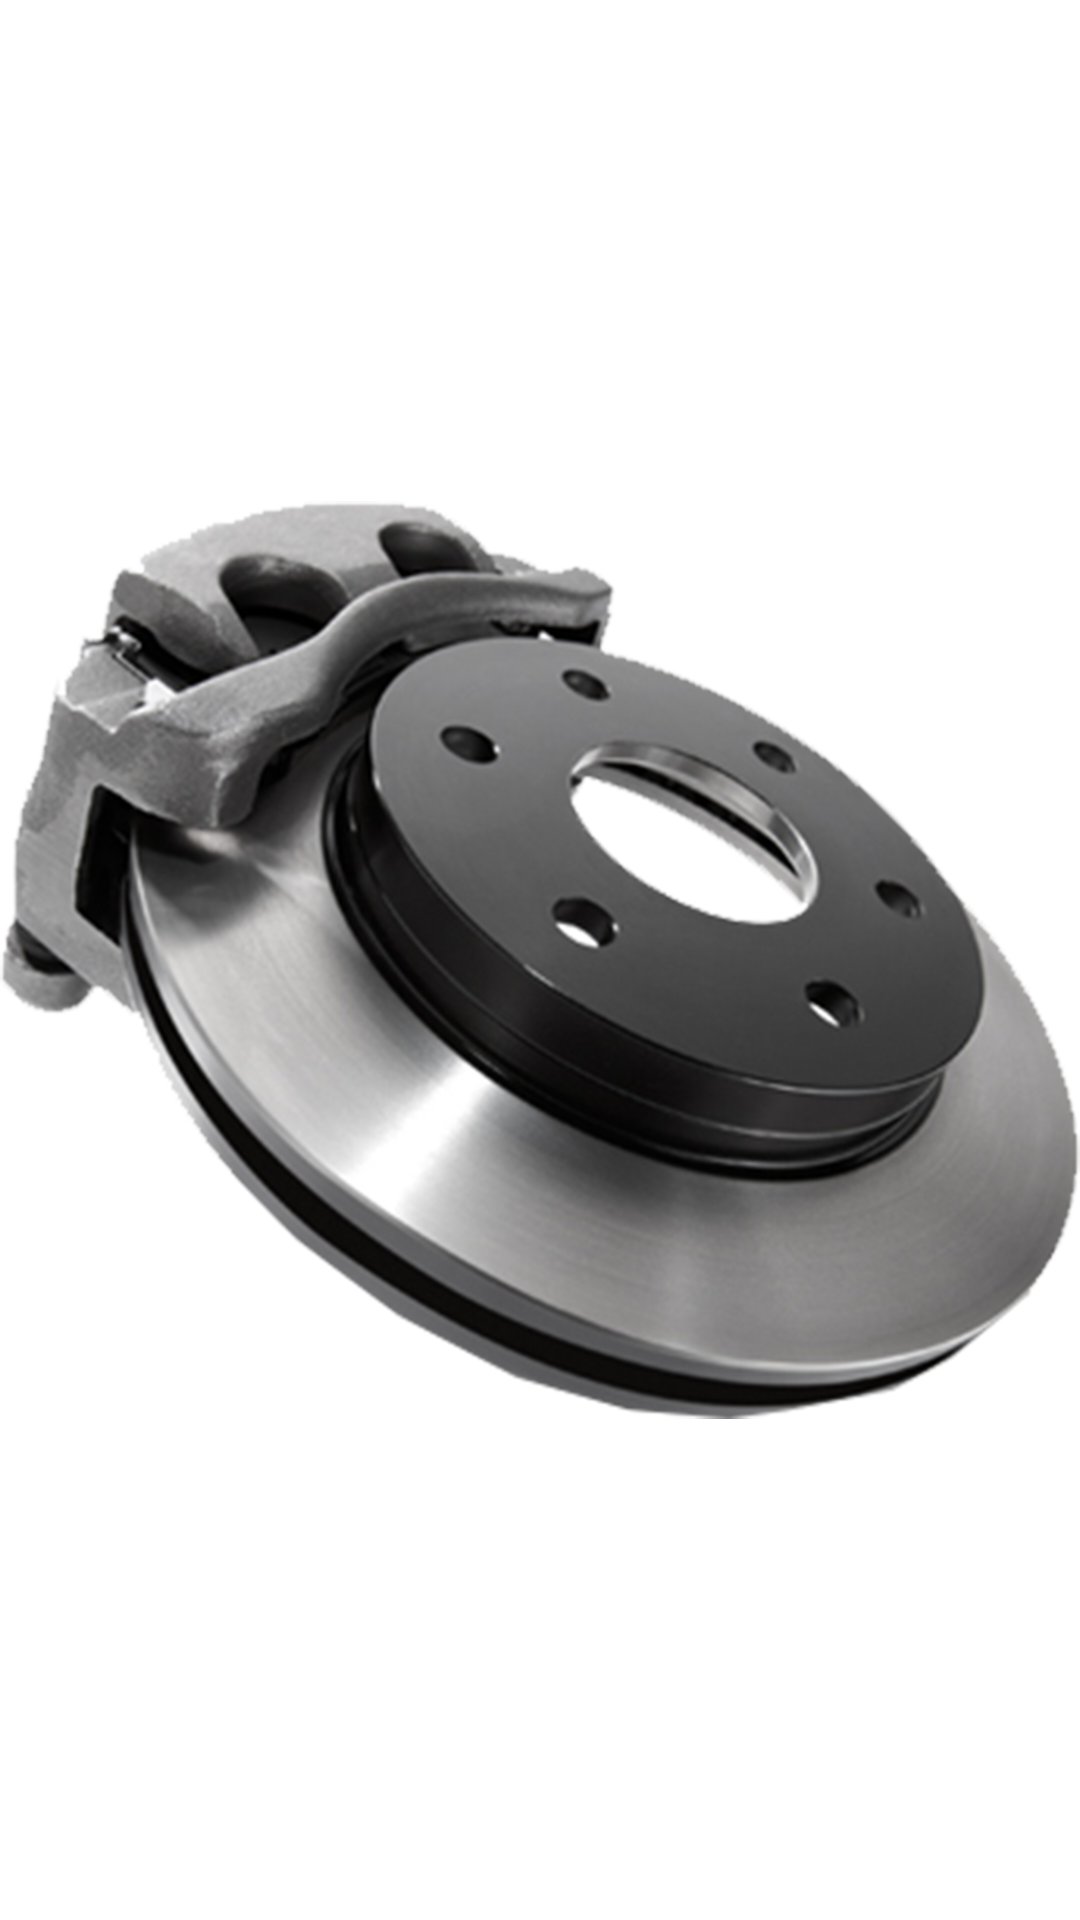

Layout XML and referenced resources for this Android screen:
<!-- AndroidManifest.xml: application theme Theme.Shopee -->
<!-- res/layout/ads_home_items_view.xml -->
<?xml version="1.0" encoding="utf-8"?>
<LinearLayout xmlns:android="http://schemas.android.com/apk/res/android"
    android:layout_width="match_parent"
    android:layout_height="wrap_content"
    android:orientation="vertical">


    <ImageView
        android:id="@+id/ads_home_items_view_ads_image_iv"
        android:layout_width="match_parent"
        android:layout_height="wrap_content"
        android:src="@drawable/part"
        android:layout_marginBottom="@dimen/_5sdp"
        android:contentDescription="@null" />


</LinearLayout>
<!-- resources referenced by this layout -->
<resources>
  <!-- drawable part: png bitmap (drawable, 512659 bytes) -->
  <style name="Theme.Shopee" parent="Theme.MaterialComponents.DayNight.DarkActionBar">
          
          <item name="colorPrimary">@color/red</item>
          <item name="colorPrimaryVariant">@color/purple_700</item>
          <item name="colorOnPrimary">@color/white</item>
          
          <item name="colorSecondary">@color/teal_200</item>
          <item name="colorSecondaryVariant">@color/teal_700</item>
          <item name="colorOnSecondary">@color/black</item>
          
          <item name="android:statusBarColor" tools:targetApi="l">@color/red</item>
          
  
  
          <item name="android:actionButtonStyle">@style/myActionButtonStyle</item>
          <item name="actionButtonStyle">@style/myActionButtonStyle</item>
      </style>
  <color name="red">#EE2F24</color>
  <color name="purple_700">#FF3700B3</color>
  <color name="white">#FFFFFFFF</color>
  <color name="teal_200">#FF03DAC5</color>
  <color name="teal_700">#FF018786</color>
  <color name="black">#FF000000</color>
  <style name="myActionButtonStyle" parent="Theme.Shopee">
          <item name="android:minWidth">@dimen/_30sdp</item>
          <item name="android:maxWidth">@dimen/_30sdp</item>
          <item name="android:height">@dimen/_30sdp</item>
          <item name="android:width">@dimen/_30sdp</item>
          <item name="android:layout_marginEnd">@dimen/_40sdp</item>
      </style>
</resources>
